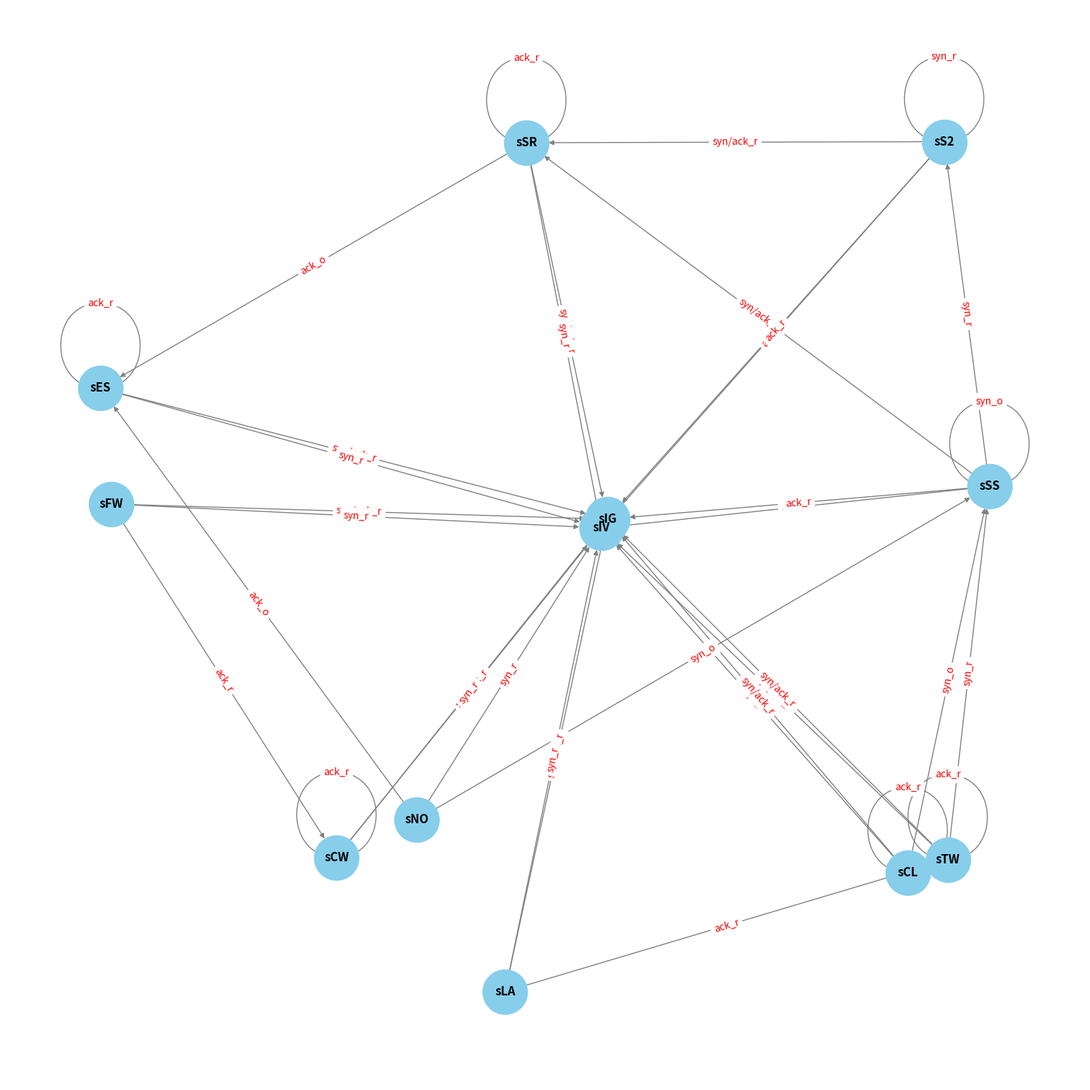

Write Python code to recreate this figure.

import networkx as nx
import matplotlib.pyplot as plt

def build_and_save_graph_labeled(edges, edge_labels=None, output_file='graph.png'):
    """
    Builds a network graph with optional edge labels and saves it as a PNG image.

    Args:
        edges (list of tuple): List of tuples representing edges (e.g., [('A', 'B'), ('B', 'C')]).
        edge_labels (dict, optional): Dictionary of edge labels {(u, v): label}.
        output_file (str): Path to the output PNG file.
    """
    # plt.figure(figsize=(30, 30))
    G = nx.DiGraph()
    # pos = nx.kamada_kawai_layout(G) 
    G.add_edges_from(edges)

    # pos = nx.spring_layout(G)
    pos = nx.kamada_kawai_layout(G) 

    plt.figure(figsize=(15, 15))
    nx.draw(G, pos, with_labels=True, node_color='skyblue', 
            edge_color='gray',
            node_size=2000, font_size=12, font_weight='bold')

    if edge_labels:
        nx.draw_networkx_edge_labels(G, pos,
                edge_labels=edge_labels, font_color='red')

    plt.savefig(output_file)
    plt.close()
    print(f"Graph with edge labels saved to {output_file}")

def build_and_save_graph(edges, output_file='graph.png'):
    """
    Builds a network graph from a list of edges and saves it as a PNG image.

    Args:
        edges (list of tuple): List of tuples representing edges (e.g., [('A', 'B'), ('B', 'C')]).
        output_file (str): Path to the output PNG file.
    """
    # Create a graph
    G = nx.DiGraph()

    # Add edges to the graph
    G.add_edges_from(edges)

    # Create a layout for the graph
    pos = nx.spring_layout(G)

    # Draw the graph
    plt.figure(figsize=(8, 6))
    nx.draw(G, pos, with_labels=True, node_color='skyblue', edge_color='gray',
            node_size=2000, font_size=12, font_weight='bold')

    # Save to PNG
    plt.savefig(output_file)
    plt.close()
    print(f"Graph saved to {output_file}")

def make_edges():
    """
    SYN:
     *	sNO -> sSS	Initialize a new connection
     *	sSS -> sSS	Retransmitted SYN
     *	sS2 -> sS2	Late retransmitted SYN
     *	sSR -> sIG
     *	sES -> sIG	Error: SYNs in window outside the SYN_SENT state
     *			are errors. Receiver will reply with RST
     *			and close the connection.
     *			Or we are not in sync and hold a dead connection.
     *	sFW -> sIG
     *	sCW -> sIG
     *	sLA -> sIG
     *	sTW -> sSS	Reopened connection (RFC 1122).
     *	sCL -> sSS


    SYN/ACK
     *	sNO -> sIV	Too late and no reason to do anything
     *	sSS -> sIV	Client can't send SYN and then SYN/ACK
     *	sS2 -> sSR	SYN/ACK sent to SYN2 in simultaneous open
     *	sSR -> sSR	Late retransmitted SYN/ACK in simultaneous open
     *	sES -> sIV	Invalid SYN/ACK packets sent by the client
     *	sFW -> sIV
     *	sCW -> sIV
     *	sLA -> sIV
     *	sTW -> sIV
     *	sCL -> sIV
    FIN

    ACK

     *	sNO -> sES	Assumed.
     *	sSS -> sIV	ACK is invalid: we haven't seen a SYN/ACK yet.
     *	sS2 -> sIV
     *	sSR -> sES	Established state is reached.
     *	sES -> sES	:-)
     *	sFW -> sCW	Normal close request answered by ACK.
     *	sCW -> sCW
     *	sLA -> sTW	Last ACK detected (RFC5961 challenged)
     *	sTW -> sTW	Retransmitted last ACK. Remain in the same state.
     *	sCL -> sCL

     RST
     *  sNO, sSS, sSR, sES, sFW, sCW, sLA, sTW, sCL, sS2	*/
        { sIV, sCL, sCL, sCL, sCL, sCL, sCL, sCL, sCL, sCL },

    REPLY Direction:

    SYN:
     *	sNO -> sIV	Never reached.
     *	sSS -> sS2	Simultaneous open
     *	sS2 -> sS2	Retransmitted simultaneous SYN
     *	sSR -> sIV	Invalid SYN packets sent by the server
     *	sES -> sIV
     *	sFW -> sIV
     *	sCW -> sIV
     *	sLA -> sIV
     *	sTW -> sSS	Reopened connection, but server may have switched role
     *	sCL -> sIV

     SYN/ACK

     *	sSS -> sSR	Standard open.
     *	sS2 -> sSR	Simultaneous open
     *	sSR -> sIG	Retransmitted SYN/ACK, ignore it.
     *	sES -> sIG	Late retransmitted SYN/ACK?
     *	sFW -> sIG	Might be SYN/ACK answering ignored SYN
     *	sCW -> sIG
     *	sLA -> sIG
     *	sTW -> sIG
     *	sCL -> sIG

     ACK

     *	sSS -> sIG	Might be a half-open connection.
     *	sS2 -> sIG
     *	sSR -> sSR	Might answer late resent SYN.
     *	sES -> sES	:-)
     *	sFW -> sCW	Normal close request answered by ACK.
     *	sCW -> sCW
     *	sLA -> sTW	Last ACK detected (RFC5961 challenged)
     *	sTW -> sTW	Retransmitted last ACK.
     *	sCL -> sCL


    """

    orig_syn_edges = [('sNO','sSS'), ('sSS','sSS'), 
            ('sS2','sS2'),('sSR','sIG'),
            ('sES','sIG'),('sFW','sIG'),
            ('sCW','sIG'),('sLA','sIG'),
            ('sTW','sSS'),('sCL','sSS')]
    orig_syn_edges_labels = { e : 'syn_o' for e in orig_syn_edges}
    orig_synack_edges = [('sNO','sIV'),('sSS','sIV'),
            ('sS2','sSR'),('sSR','sSR'),
            ('sES','sIV'),('sFW','sIV'),
            ('sCW','sIV'),('sLA','sIV'),
            ('sTW','sIV'),('sCL','sIV')]
    orig_synack_edges_labels = { e : 'syn/ack_o'
            for e in orig_synack_edges}
    orig_ack_edges =[('sNO','sES'),('sSS','sIV'),
            ('sS2','sIV'),('sSR','sES'),
            ('sES','sES'),('sFW','sCW'),
            ('sCW','sCW'),('sLA','sTW'),
            ('sTW','sTW'),('sCL','sCL')]
    orig_ack_edges_labels = { e : 'ack_o' for e in orig_ack_edges}
    reply_syn_edges = [('sNO','sIV'),('sSS','sS2'),
            ('sS2','sS2'),('sSR','sIV'),
            ('sES','sIV'),('sFW','sIV'),
            ('sCW','sIV'),('sLA','sIV'),
            ('sTW','sSS'),('sCL','sIV')]
    reply_syn_edges_labels = { e : 'syn_r'
            for e in reply_syn_edges}
    reply_synack_edges = [('sSS','sSR'),('sS2','sSR'),
            ('sSR','sIG'),('sES','sIG'),
            ('sFW','sIG'),('sCW','sIG'),
            ('sLA','sIG'),('sTW','sIG'),
            ('sCL','sIG')]
    reply_synack_edges_labels = { e : 'syn/ack_r' 
            for e in reply_synack_edges}
    reply_ack_edges = [('sSS','sIG'),('sS2','sIG'),('sSR','sSR'),
            ('sES','sES'),('sFW','sCW'),
            ('sCW','sCW'),('sLA','sTW'),
            ('sTW','sTW'),('sCL','sCL')]
    reply_ack_edges_labels = { e : 'ack_r' 
            for e in reply_ack_edges}

    edges = orig_syn_edges+orig_synack_edges+orig_ack_edges +\
            reply_syn_edges+reply_synack_edges+reply_ack_edges

    labels = {**orig_syn_edges_labels,**orig_synack_edges_labels,\
            **orig_ack_edges_labels,**reply_syn_edges_labels,\
            **reply_synack_edges_labels,**reply_ack_edges_labels}
    return edges, labels


def main():
    edges, labels = make_edges()
    build_and_save_graph_labeled(
        edges, edge_labels=labels, output_file='my_network.png')

if __name__ == '__main__':
    main()
